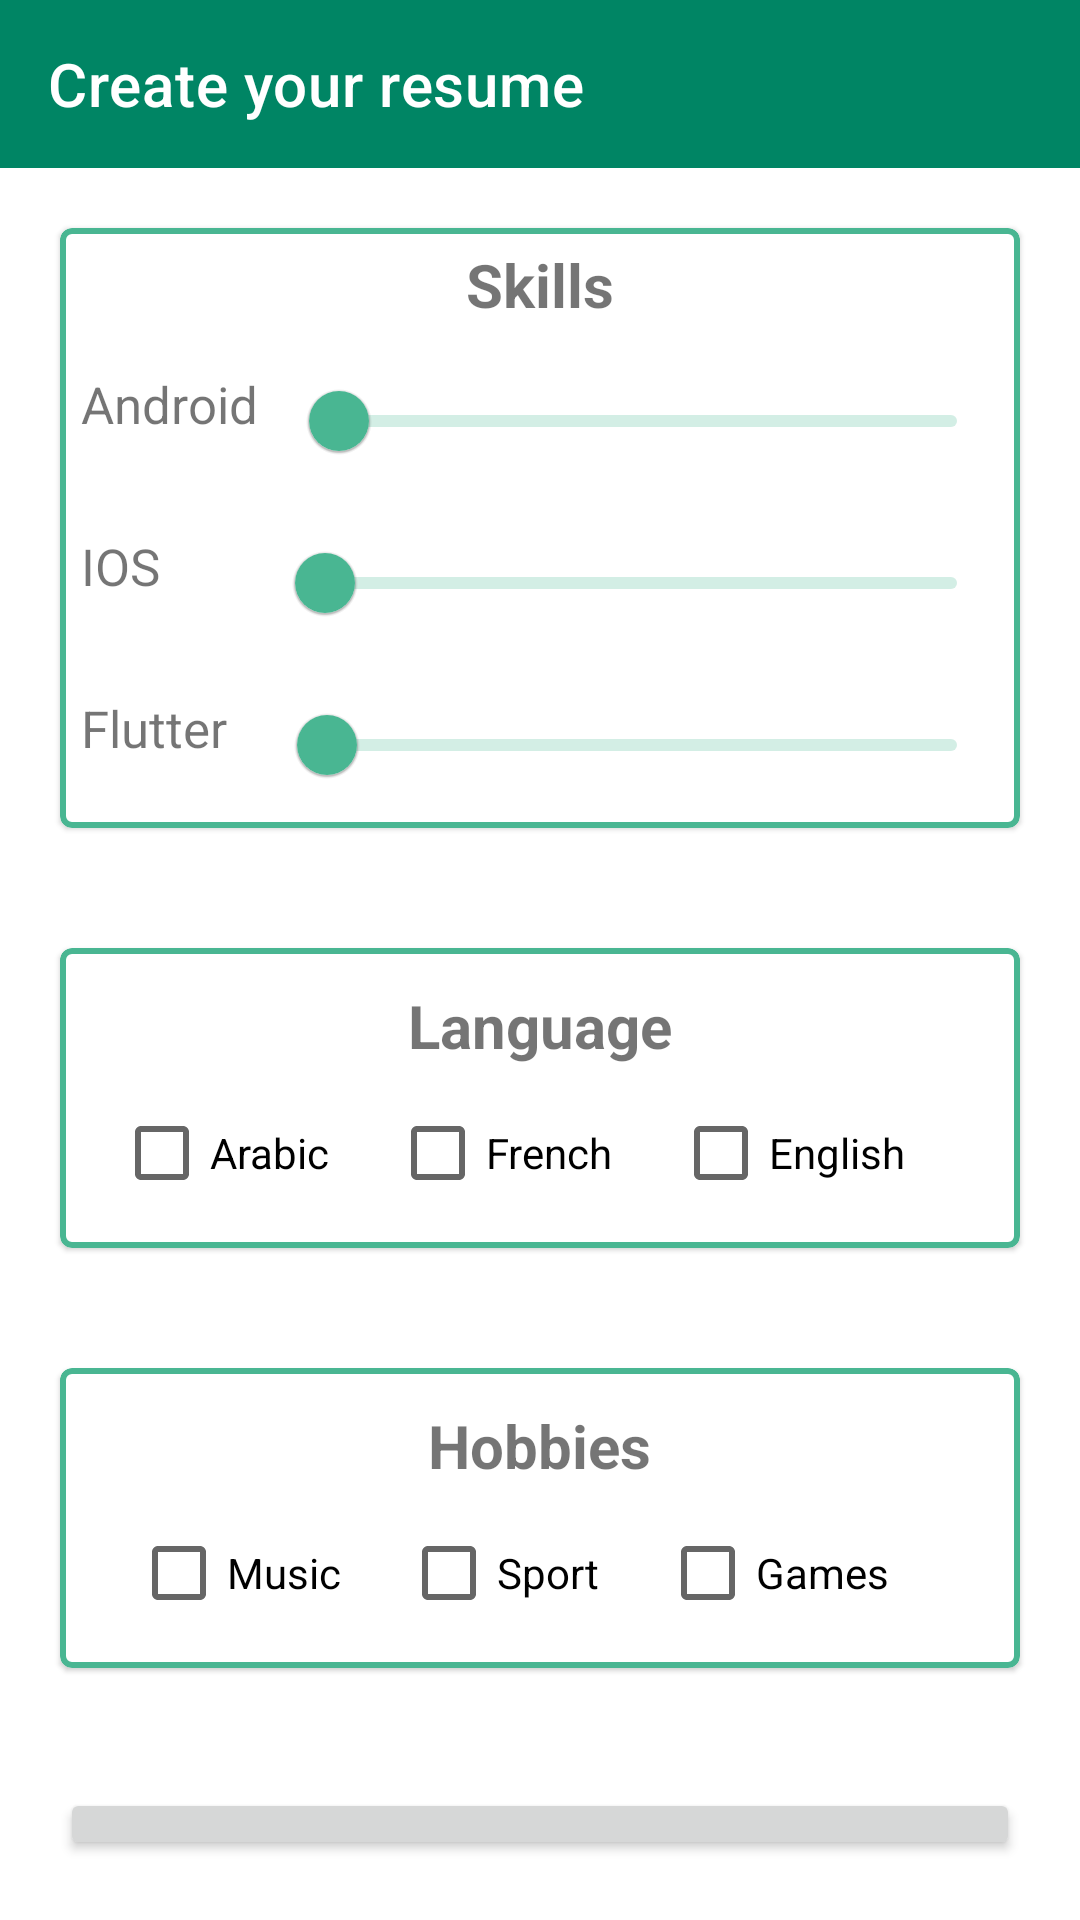

This screen was rendered from an Android layout file. Write that file and the resources it references.
<!-- AndroidManifest.xml: application theme Theme.CV -->
<!-- res/layout/activity_skills.xml -->
<?xml version="1.0" encoding="utf-8"?>
<LinearLayout xmlns:android="http://schemas.android.com/apk/res/android"
    xmlns:app="http://schemas.android.com/apk/res-auto"
    xmlns:tools="http://schemas.android.com/tools"
    android:layout_width="match_parent"
    android:layout_height="match_parent"
    android:orientation="vertical"
    tools:context=".SkillsActivity">

    <include
        layout="@layout/my_toolbar"
        android:id="@+id/myToolbar"/>

    <com.google.android.material.card.MaterialCardView
        android:layout_width="match_parent"
        android:layout_height="200dp"
        app:strokeWidth="2dp"
        app:strokeColor="@color/colorPrimary"
        android:layout_margin="20dp">



        <LinearLayout
            android:layout_width="match_parent"
            android:layout_height="match_parent"
            android:gravity="center"
            android:orientation="vertical">

            <TextView
                android:layout_width="wrap_content"
                android:layout_height="wrap_content"
                android:text="Skills"
                android:textAlignment="center"
                android:textSize="20dp"
                android:layout_marginTop="5dp"
                android:layout_marginBottom="5dp"
                android:textStyle="bold"/>

            <LinearLayout
                android:layout_width="match_parent"
                android:layout_height="40dp"
                android:orientation="horizontal"
                android:gravity="center"
                android:layout_margin="7dp"
                >

                <TextView
                    android:layout_width="70dp"
                    android:layout_height="match_parent"
                    android:text="Android"
                    android:layout_marginTop="2dp"
                    android:textSize="17dp" />

                <com.google.android.material.slider.Slider
                    android:id="@+id/android"
                    android:layout_width="wrap_content"
                    android:layout_height="40dp"
                    android:valueFrom="0"
                    android:valueTo="10"
                    />


            </LinearLayout>


            <LinearLayout
                android:layout_width="match_parent"
                android:layout_height="40dp"
                android:orientation="horizontal"
                android:gravity="center"
                android:layout_margin="7dp"
                >

                <TextView
                    android:layout_width="wrap_content"
                    android:layout_height="match_parent"
                    android:text="IOS         "
                    android:layout_marginTop="2dp"
                    android:textSize="17dp" />

                <com.google.android.material.slider.Slider
                    android:id="@+id/ios"
                    android:layout_width="wrap_content"
                    android:layout_height="40dp"
                    android:valueFrom="0"
                    android:valueTo="10"
                    />


            </LinearLayout>


            <LinearLayout
                android:layout_width="match_parent"
                android:layout_height="40dp"
                android:orientation="horizontal"
                android:gravity="center"
                android:layout_margin="7dp"
                >

                <TextView
                    android:layout_width="wrap_content"
                    android:layout_height="match_parent"
                    android:text="Flutter    "
                    android:textSize="17dp"
                    android:layout_marginTop="2dp"
                    />

                <com.google.android.material.slider.Slider
                    android:id="@+id/flutter"
                    android:layout_width="wrap_content"
                    android:layout_height="40dp"
                    android:valueFrom="0"
                    android:valueTo="10"
                    />


            </LinearLayout>
        </LinearLayout>
    </com.google.android.material.card.MaterialCardView>

    <com.google.android.material.card.MaterialCardView
        android:layout_width="match_parent"
        android:layout_height="100dp"
        app:strokeWidth="2dp"
        app:strokeColor="@color/colorPrimary"
        android:layout_margin="20dp">
        <LinearLayout
            android:layout_width="match_parent"
            android:layout_height="match_parent"
            android:orientation="vertical"
            android:gravity="center">

            <TextView
                android:layout_width="wrap_content"
                android:layout_height="wrap_content"
                android:text="Language"
                android:textAlignment="center"
                android:textSize="20dp"
                android:layout_marginTop="5dp"
                android:layout_marginBottom="5dp"
                android:textStyle="bold"/>

            <LinearLayout
                android:layout_width="match_parent"
                android:layout_height="wrap_content"
                android:gravity="center"
                android:orientation="horizontal">

                <CheckBox
                    android:id="@+id/ar"
                    android:layout_width="wrap_content"
                    android:layout_height="wrap_content"
                    android:text="Arabic"
                    android:layout_marginRight="20dp"/>

                <CheckBox
                    android:id="@+id/fr"
                    android:layout_width="wrap_content"
                    android:layout_height="wrap_content"
                    android:text="French"
                    android:layout_marginRight="20dp"/>

                <CheckBox
                    android:id="@+id/eng"
                    android:layout_width="wrap_content"
                    android:layout_height="wrap_content"
                    android:text="English"
                    android:layout_marginRight="20dp"/>
            </LinearLayout>

        </LinearLayout>
    </com.google.android.material.card.MaterialCardView>

    <com.google.android.material.card.MaterialCardView
        android:layout_width="match_parent"
        android:layout_height="100dp"
        app:strokeWidth="2dp"
        app:strokeColor="@color/colorPrimary"
        android:layout_margin="20dp">

        <LinearLayout
            android:layout_width="match_parent"
            android:layout_height="match_parent"
            android:orientation="vertical"
            android:gravity="center">

            <TextView
                android:layout_width="wrap_content"
                android:layout_height="wrap_content"
                android:text="Hobbies"
                android:textAlignment="center"
                android:textSize="20dp"
                android:layout_marginTop="5dp"
                android:layout_marginBottom="5dp"
                android:textStyle="bold"/>

            <LinearLayout
                android:layout_width="match_parent"
                android:layout_height="wrap_content"
                android:gravity="center"
                android:orientation="horizontal">

                <CheckBox
                    android:id="@+id/music"
                    android:layout_width="wrap_content"
                    android:layout_height="wrap_content"
                    android:text="Music"
                    android:layout_marginRight="20dp"/>

                <CheckBox
                    android:id="@+id/sport"
                    android:layout_width="wrap_content"
                    android:layout_height="wrap_content"
                    android:text="Sport"
                    android:layout_marginRight="20dp"/>

                <CheckBox
                    android:id="@+id/games"
                    android:layout_width="wrap_content"
                    android:layout_height="wrap_content"
                    android:text="Games"
                    android:layout_marginRight="20dp"/>
            </LinearLayout>

        </LinearLayout>
    </com.google.android.material.card.MaterialCardView>

    <Button
        android:layout_width="match_parent"
        android:layout_height="wrap_content"
        android:layout_margin="20dp"
        android:text="SUBMIT"
        android:id="@+id/btnSubmit"/>
</LinearLayout>
<!-- res/layout/my_toolbar.xml (included above) -->
<?xml version="1.0" encoding="utf-8"?>
<androidx.appcompat.widget.Toolbar xmlns:android="http://schemas.android.com/apk/res/android"
    android:layout_width="match_parent"
    android:layout_height="wrap_content"
    xmlns:app="http://schemas.android.com/apk/res-auto"
    android:background="@color/colorPrimaryDark"
    android:id="@+id/myToolbar"
    app:title="@string/app_title_1"
    app:titleTextColor="@color/white"
    >
</androidx.appcompat.widget.Toolbar>
<!-- resources referenced by this layout -->
<resources>
  <color name="colorPrimary">#49B692</color>
  <color name="colorPrimaryDark">#008564</color>
  <color name="white">#FFFFFFFF</color>
  <string name="app_title_1">Create your resume</string>
  <style name="Theme.CV" parent="Theme.MaterialComponents.DayNight.NoActionBar">
          
          <item name="colorPrimary">@color/colorPrimary</item>
          <item name="colorPrimaryVariant">@color/colorPrimaryDark</item>
          <item name="colorOnPrimary">@color/white</item>
          
          <item name="colorSecondary">@color/teal_200</item>
          <item name="colorSecondaryVariant">@color/teal_700</item>
          <item name="colorOnSecondary">@color/black</item>
          
          <item name="android:statusBarColor">?attr/colorPrimaryVariant</item>
          
      </style>
  <color name="teal_200">#FF03DAC5</color>
  <color name="teal_700">#FF018786</color>
  <color name="black">#FF000000</color>
</resources>
